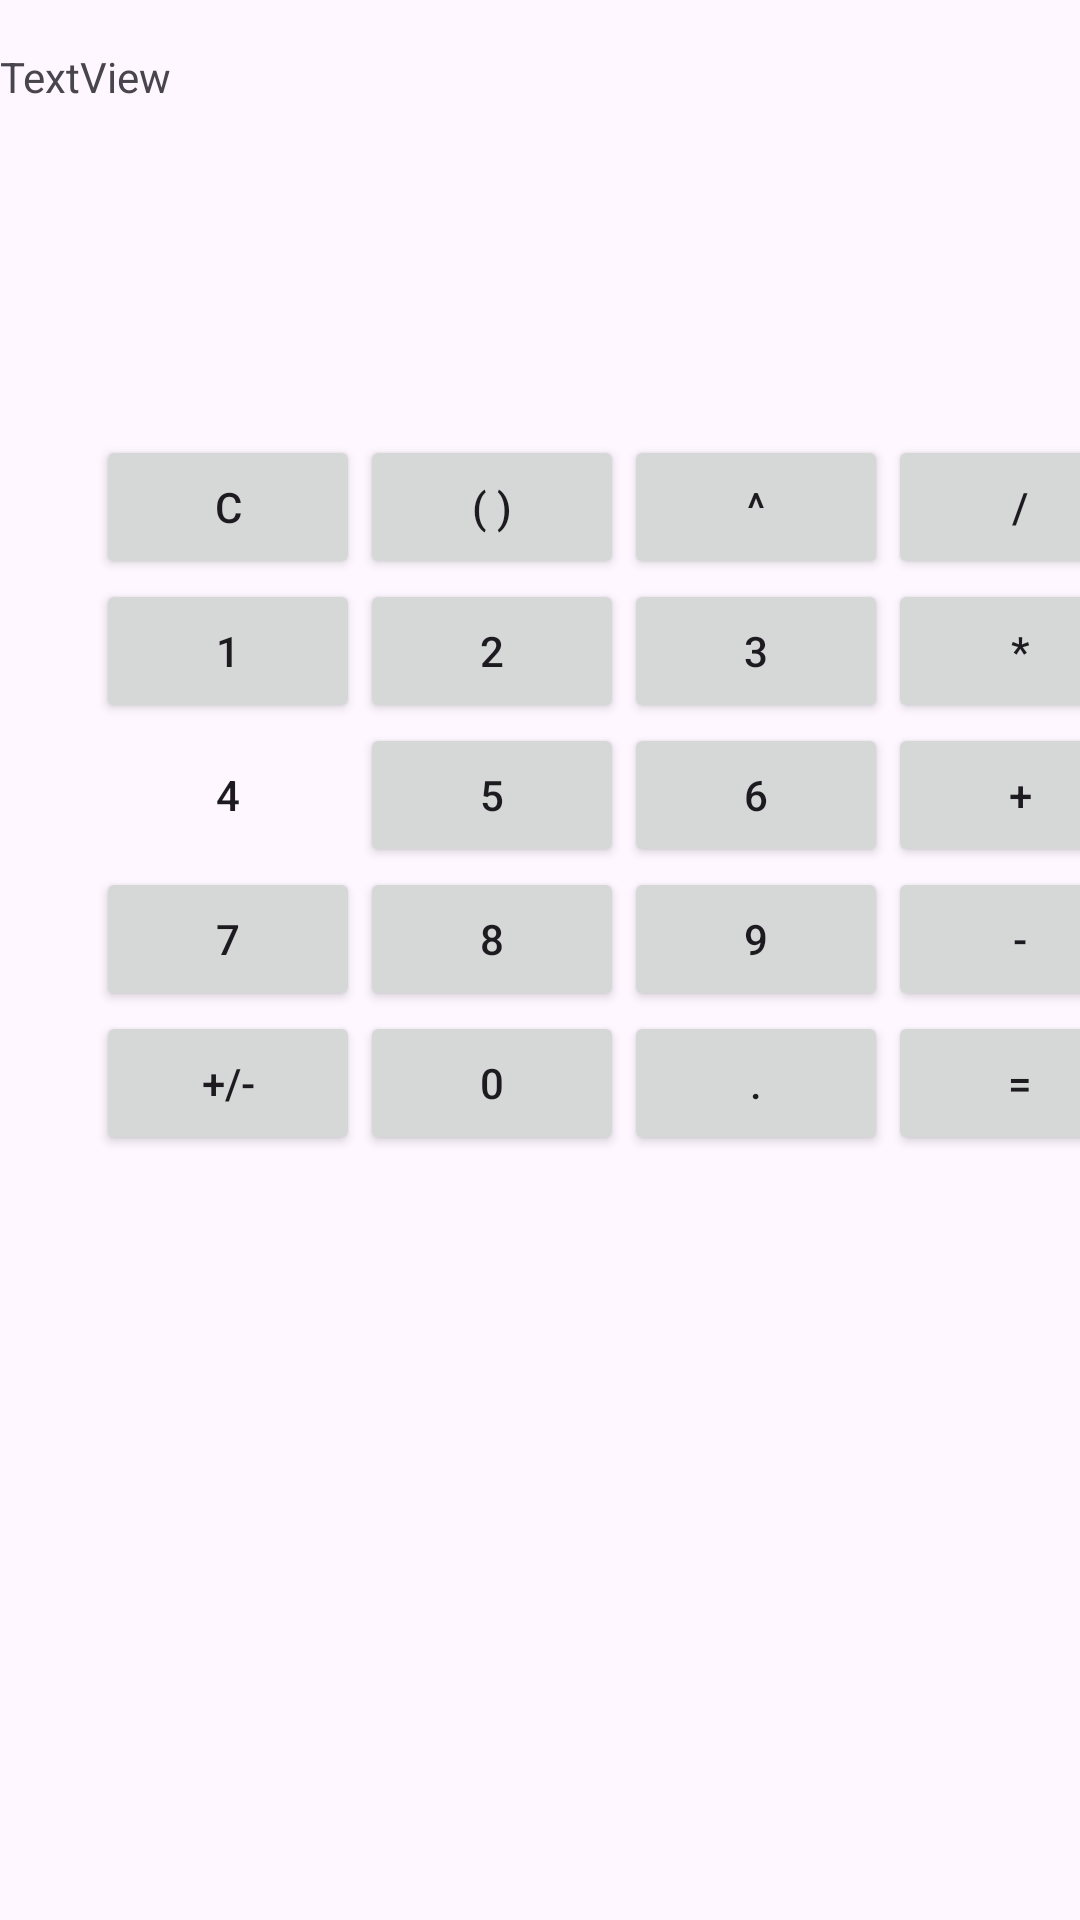

Here is an Android app screen rendered from its layout file. Give the layout XML and the strings, colors and styles it references.
<!-- AndroidManifest.xml: application theme Theme.MyFirstCalculator -->
<!-- res/layout/content_main.xml -->
<?xml version="1.0" encoding="utf-8"?>
<androidx.constraintlayout.widget.ConstraintLayout xmlns:android="http://schemas.android.com/apk/res/android"
    xmlns:app="http://schemas.android.com/apk/res-auto"
    xmlns:tools="http://schemas.android.com/tools"
    android:layout_width="match_parent"
    android:layout_height="match_parent"
    app:layout_behavior="@string/appbar_scrolling_view_behavior">

    <TableLayout
        android:layout_width="0dp"
        android:layout_height="495dp"
        android:layout_marginStart="32dp"
        app:layout_constraintBottom_toBottomOf="parent"
        app:layout_constraintEnd_toEndOf="parent"
        app:layout_constraintStart_toStartOf="parent"
        app:layout_constraintTop_toBottomOf="@+id/textView"
        app:layout_constraintVertical_bias="1.0">

        <TableRow
            android:layout_width="match_parent"
            android:layout_height="112dp">

            <Button
                android:id="@+id/button2"
                android:layout_width="wrap_content"
                android:layout_height="wrap_content"
                android:text="@string/clear" />

            <Button
                android:id="@+id/parenthesis"
                android:layout_width="wrap_content"
                android:layout_height="wrap_content"
                android:text="@string/parenthesis" />

            <Button
                android:id="@+id/exponent"
                android:layout_width="wrap_content"
                android:layout_height="wrap_content"
                android:text="@string/exponent" />

            <Button
                android:id="@+id/divideBTN"
                android:layout_width="wrap_content"
                android:layout_height="wrap_content"
                android:text="@string/divide" />

            <TableRow
                android:layout_width="wrap_content"
                android:layout_height="wrap_content" />
        </TableRow>

        <TableRow
            android:layout_width="match_parent"
            android:layout_height="match_parent">

            <Button
                android:id="@+id/one"
                android:layout_width="wrap_content"
                android:layout_height="wrap_content"
                android:text="@string/one" />

            <Button
                android:id="@+id/two"
                android:layout_width="wrap_content"
                android:layout_height="wrap_content"
                android:text="@string/two" />

            <Button
                android:id="@+id/three"
                android:layout_width="wrap_content"
                android:layout_height="wrap_content"
                android:text="@string/three" />

            <Button
                android:id="@+id/multiplyBTN"
                android:layout_width="wrap_content"
                android:layout_height="wrap_content"
                android:text="@string/multiply" />

        </TableRow>

        <TableRow
            android:layout_width="match_parent"
            android:layout_height="match_parent">

            <Button
                android:id="@+id/four"
                style="@style/Widget.AppCompat.Button.Borderless"
                android:layout_width="wrap_content"
                android:layout_height="wrap_content"
                android:text="@string/four" />

            <Button
                android:id="@+id/five"
                android:layout_width="wrap_content"
                android:layout_height="wrap_content"
                android:text="@string/five" />

            <Button
                android:id="@+id/six"
                android:layout_width="wrap_content"
                android:layout_height="wrap_content"
                android:text="@string/six" />

            <Button
                android:id="@+id/addBTN"
                android:layout_width="wrap_content"
                android:layout_height="wrap_content"
                android:text="@string/add" />
        </TableRow>

        <TableRow
            android:layout_width="match_parent"
            android:layout_height="match_parent">

            <Button
                android:id="@+id/seven"
                android:layout_width="wrap_content"
                android:layout_height="wrap_content"
                android:text="@string/seven" />

            <Button
                android:id="@+id/eight"
                android:layout_width="wrap_content"
                android:layout_height="wrap_content"
                android:text="@string/eight" />

            <Button
                android:id="@+id/nine"
                android:layout_width="wrap_content"
                android:layout_height="wrap_content"
                android:text="@string/nine" />

            <Button
                android:id="@+id/subtractBTN"
                android:layout_width="wrap_content"
                android:layout_height="wrap_content"
                android:text="@string/subtract" />

            <TableRow
                android:layout_width="wrap_content"
                android:layout_height="wrap_content" />

            <TableRow
                android:layout_width="match_parent"
                android:layout_height="match_parent" />

            <TableRow
                android:layout_width="match_parent"
                android:layout_height="match_parent" />
        </TableRow>

        <TableRow
            android:layout_width="match_parent"
            android:layout_height="match_parent">

            <Button
                android:id="@+id/plusMinus"
                android:layout_width="wrap_content"
                android:layout_height="wrap_content"
                android:text="@string/plusMinus" />

            <Button
                android:id="@+id/zero"
                android:layout_width="wrap_content"
                android:layout_height="wrap_content"
                android:text="@string/zero" />

            <Button
                android:id="@+id/point"
                android:layout_width="wrap_content"
                android:layout_height="wrap_content"
                android:text="@string/point" />

            <Button
                android:id="@+id/equalsBTN"
                android:layout_width="wrap_content"
                android:layout_height="wrap_content"
                android:text="@string/equals" />
        </TableRow>
    </TableLayout>

    <TextView
        android:id="@+id/textView"
        android:layout_width="wrap_content"
        android:layout_height="wrap_content"
        android:layout_marginTop="16dp"
        android:text="TextView"
        app:layout_constraintTop_toTopOf="parent"
        tools:layout_editor_absoluteX="148dp" />
</androidx.constraintlayout.widget.ConstraintLayout>
<!-- resources referenced by this layout -->
<resources>
  <string name="add">+</string>
  <string name="clear">C</string>
  <string name="divide">/</string>
  <string name="eight">8</string>
  <string name="equals">=</string>
  <string name="exponent">^</string>
  <string name="five">5</string>
  <string name="four">4</string>
  <string name="multiply">*</string>
  <string name="nine">9</string>
  <string name="one">1</string>
  <string name="parenthesis">( )</string>
  <string name="plusMinus">+/-</string>
  <string name="point">.</string>
  <string name="seven">7</string>
  <string name="six">6</string>
  <string name="subtract">-</string>
  <string name="three">3</string>
  <string name="two">2</string>
  <string name="zero">0</string>
  <style name="Theme.MyFirstCalculator" parent="Base.Theme.MyFirstCalculator" />
  <style name="Base.Theme.MyFirstCalculator" parent="Theme.Material3.DayNight.NoActionBar">
          
          
      </style>
</resources>
